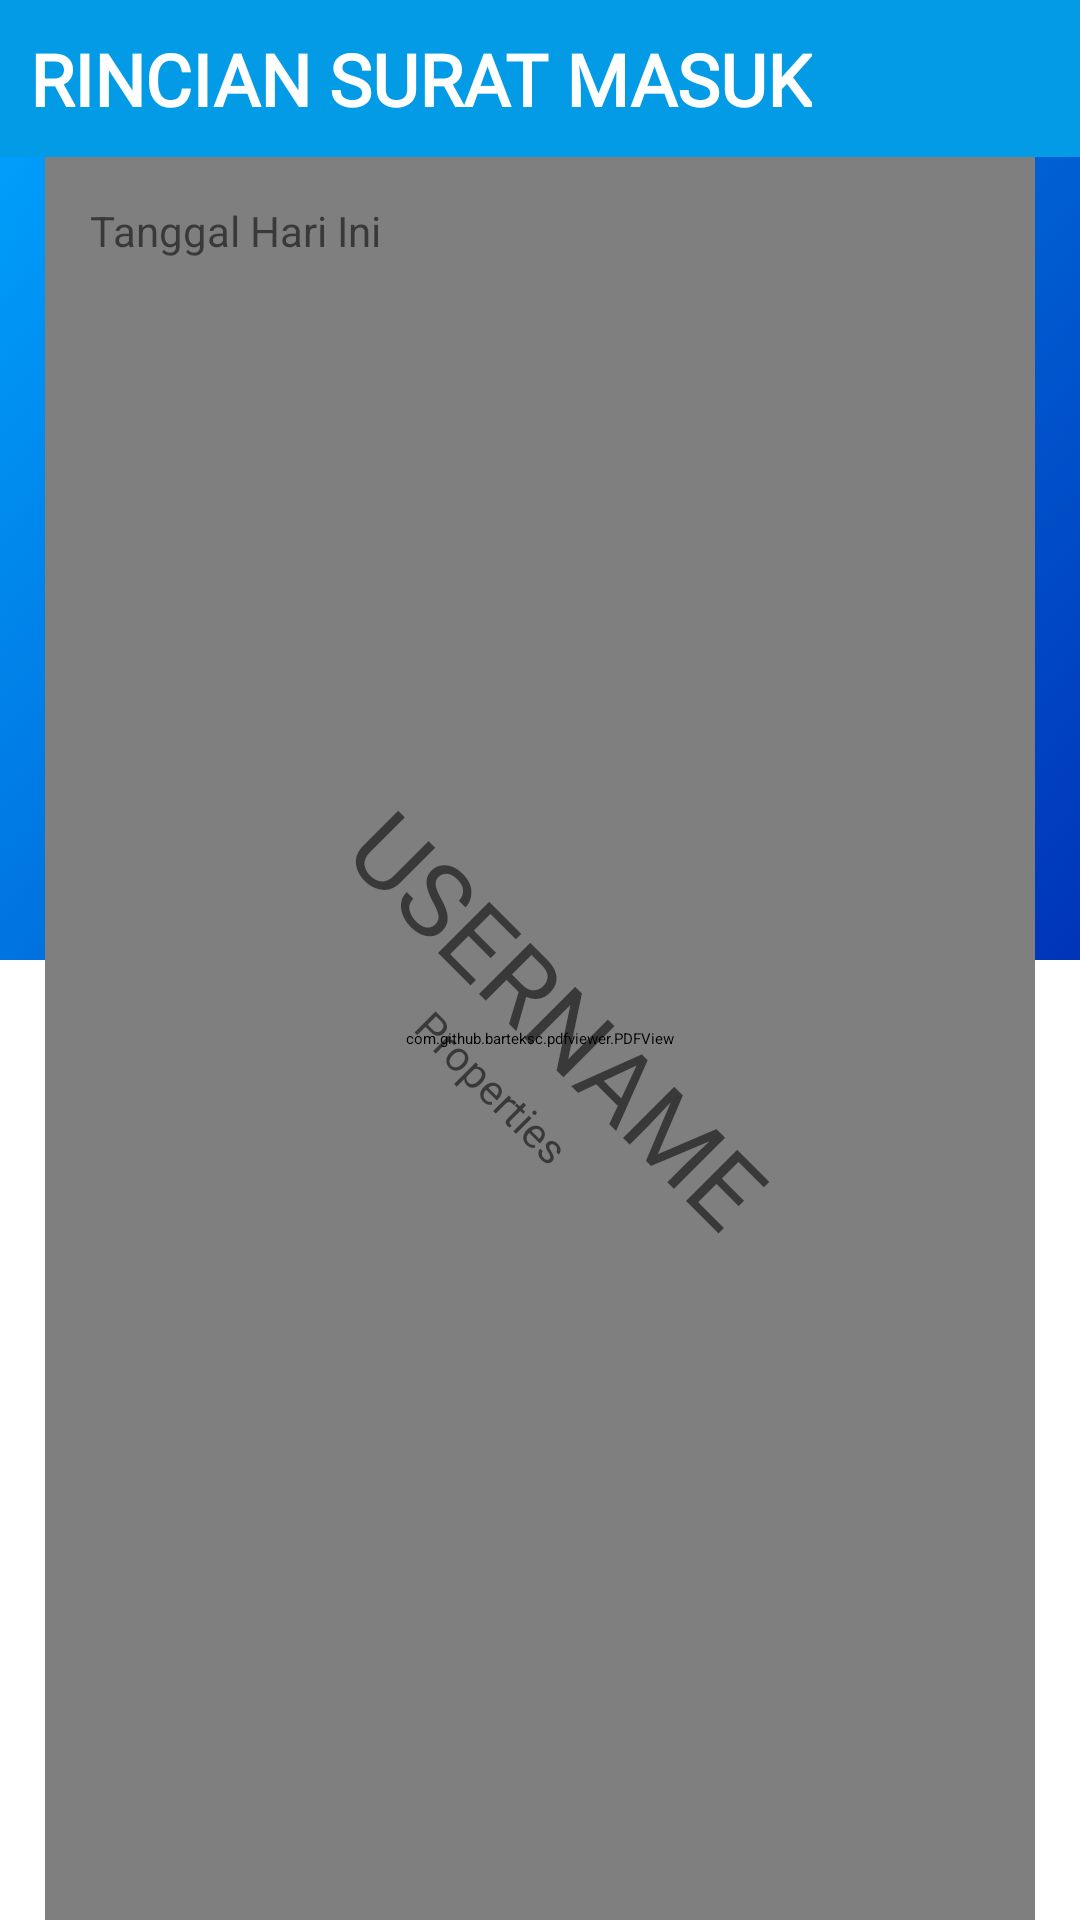

Reconstruct the res/layout file that produces this screen, plus the resources it refers to.
<!-- AndroidManifest.xml: application theme Theme.EDisposisi -->
<!-- res/layout/activity_rincian.xml -->
<?xml version="1.0" encoding="utf-8"?>
<androidx.constraintlayout.widget.ConstraintLayout xmlns:android="http://schemas.android.com/apk/res/android"
    xmlns:app="http://schemas.android.com/apk/res-auto"
    xmlns:tools="http://schemas.android.com/tools"
    android:layout_width="match_parent"
    android:layout_height="match_parent"
    android:background="@color/white"
    tools:context=".Rincian">

  <com.google.android.material.floatingactionbutton.ExtendedFloatingActionButton
      android:id="@+id/tindak"
      android:layout_width="wrap_content"
      android:layout_height="wrap_content"
      android:layout_marginEnd="32dp"
      android:layout_marginBottom="75dp"
      android:backgroundTint="#039BE5"
      android:fontFamily="@font/monsbold"
      android:text="TINDAK LANJUT"
      android:textColor="@color/white"
      app:icon="@drawable/ic_baseline_mode_edit_24"
      app:iconTint="@color/white"
      app:layout_constraintBottom_toBottomOf="parent"
      app:layout_constraintEnd_toEndOf="parent" />

  <LinearLayout
      android:id="@+id/linearLayout"
      android:layout_width="match_parent"
      android:layout_height="320dp"
      android:background="@drawable/grd"
      android:orientation="vertical"
      android:padding="20dp"
      app:layout_constraintEnd_toEndOf="parent"
      app:layout_constraintStart_toStartOf="parent"
      app:layout_constraintTop_toTopOf="parent" />

  <com.github.barteksc.pdfviewer.PDFView
      android:id="@+id/pdfView"
      android:layout_width="0dp"
      android:layout_height="0dp"
      android:layout_marginLeft="15dp"
      android:layout_marginRight="15dp"
      android:background="@color/white"
      app:layout_constraintBottom_toBottomOf="parent"
      app:layout_constraintEnd_toEndOf="parent"
      app:layout_constraintStart_toStartOf="parent"
      app:layout_constraintTop_toBottomOf="@+id/cardView2" />

  <androidx.cardview.widget.CardView
      android:id="@+id/cardView2"
      android:layout_width="match_parent"
      android:layout_height="wrap_content"
      app:cardBackgroundColor="#039BE5"
      app:layout_constraintEnd_toEndOf="parent"
      app:layout_constraintStart_toStartOf="parent"
      app:layout_constraintTop_toTopOf="parent">

    <androidx.constraintlayout.widget.ConstraintLayout
        android:layout_width="match_parent"
        android:layout_height="match_parent">

      <ImageView
          android:id="@+id/refresh"
          android:layout_width="wrap_content"
          android:layout_height="wrap_content"
          android:layout_marginEnd="10dp"
          app:layout_constraintBottom_toBottomOf="parent"
          app:layout_constraintEnd_toEndOf="parent"
          app:layout_constraintTop_toTopOf="parent"
          app:srcCompat="@android:drawable/ic_popup_sync" />

      <TextView
          android:id="@+id/textView"
          android:layout_width="wrap_content"
          android:layout_height="wrap_content"
          android:fontFamily="@font/monsbold"
          android:padding="10dp"
          android:text="RINCIAN SURAT MASUK"
          android:textColor="@color/white"
          android:textSize="24sp"
          android:textStyle="bold"
          app:layout_constraintBottom_toBottomOf="parent"
          app:layout_constraintStart_toStartOf="parent"
          app:layout_constraintTop_toTopOf="parent" />
    </androidx.constraintlayout.widget.ConstraintLayout>

  </androidx.cardview.widget.CardView>

  <LinearLayout
      android:layout_width="wrap_content"
      android:layout_height="wrap_content"
      android:orientation="vertical"
      android:rotation="45"
      app:layout_constraintBottom_toBottomOf="@+id/pdfView"
      app:layout_constraintEnd_toEndOf="@+id/pdfView"
      app:layout_constraintStart_toStartOf="@+id/pdfView"
      app:layout_constraintTop_toTopOf="@+id/pdfView">

    <TextView
        android:id="@+id/wmUsername"
        android:layout_width="wrap_content"
        android:layout_height="wrap_content"
        android:fontFamily="@font/monsbold"
        android:rotation="0"
        android:text="USERNAME"
        android:textColor="#8D000000"
        android:textSize="34sp" />

    <TextView
        android:id="@+id/wmDate1"
        android:layout_width="match_parent"
        android:layout_height="wrap_content"
        android:gravity="center"
        android:rotation="0"
        android:text="Properties"
        android:textColor="#8D000000"
        android:textSize="14sp" />
  </LinearLayout>

  <TextView
      android:id="@+id/wmDate"
      android:layout_width="wrap_content"
      android:layout_height="wrap_content"
      android:padding="15dp"
      android:text="Tanggal Hari Ini"
      android:textColor="#8D000000"
      android:textSize="14sp"
      app:layout_constraintStart_toStartOf="@+id/pdfView"
      app:layout_constraintTop_toTopOf="@+id/pdfView" />

</androidx.constraintlayout.widget.ConstraintLayout>
<!-- resources referenced by this layout -->
<resources>
  <!-- drawable grd (drawable) -->
  <?xml version="1.0" encoding="utf-8"?>
  <selector xmlns:android="http://schemas.android.com/apk/res/android">
      <item>
          <shape>
              <gradient
                  android:angle="135"
                  android:endColor="#00A6FF"
                  android:startColor="#0034B9"
                  android:type="linear" />
          </shape>
      </item>
  </selector>
  <style name="Theme.EDisposisi" parent="Theme.MaterialComponents.DayNight.NoActionBar">
          
          <item name="colorPrimary">#00A6FF</item>
          <item name="colorPrimaryVariant">#0034B9</item>
          <item name="colorOnPrimary">#101010</item>
          
          <item name="android:statusBarColor" tools:targetApi="l">#1C1C1C</item>
          
  
          <item name="android:textColor">#000000</item>
          <item name="fontFamily">@font/monsreg</item>
      </style>
  <!-- not gathered from this repository: default colours our renderer supplied (Android Studio template values) -->
  <color name="white">#FFFFFFFF</color>
</resources>
